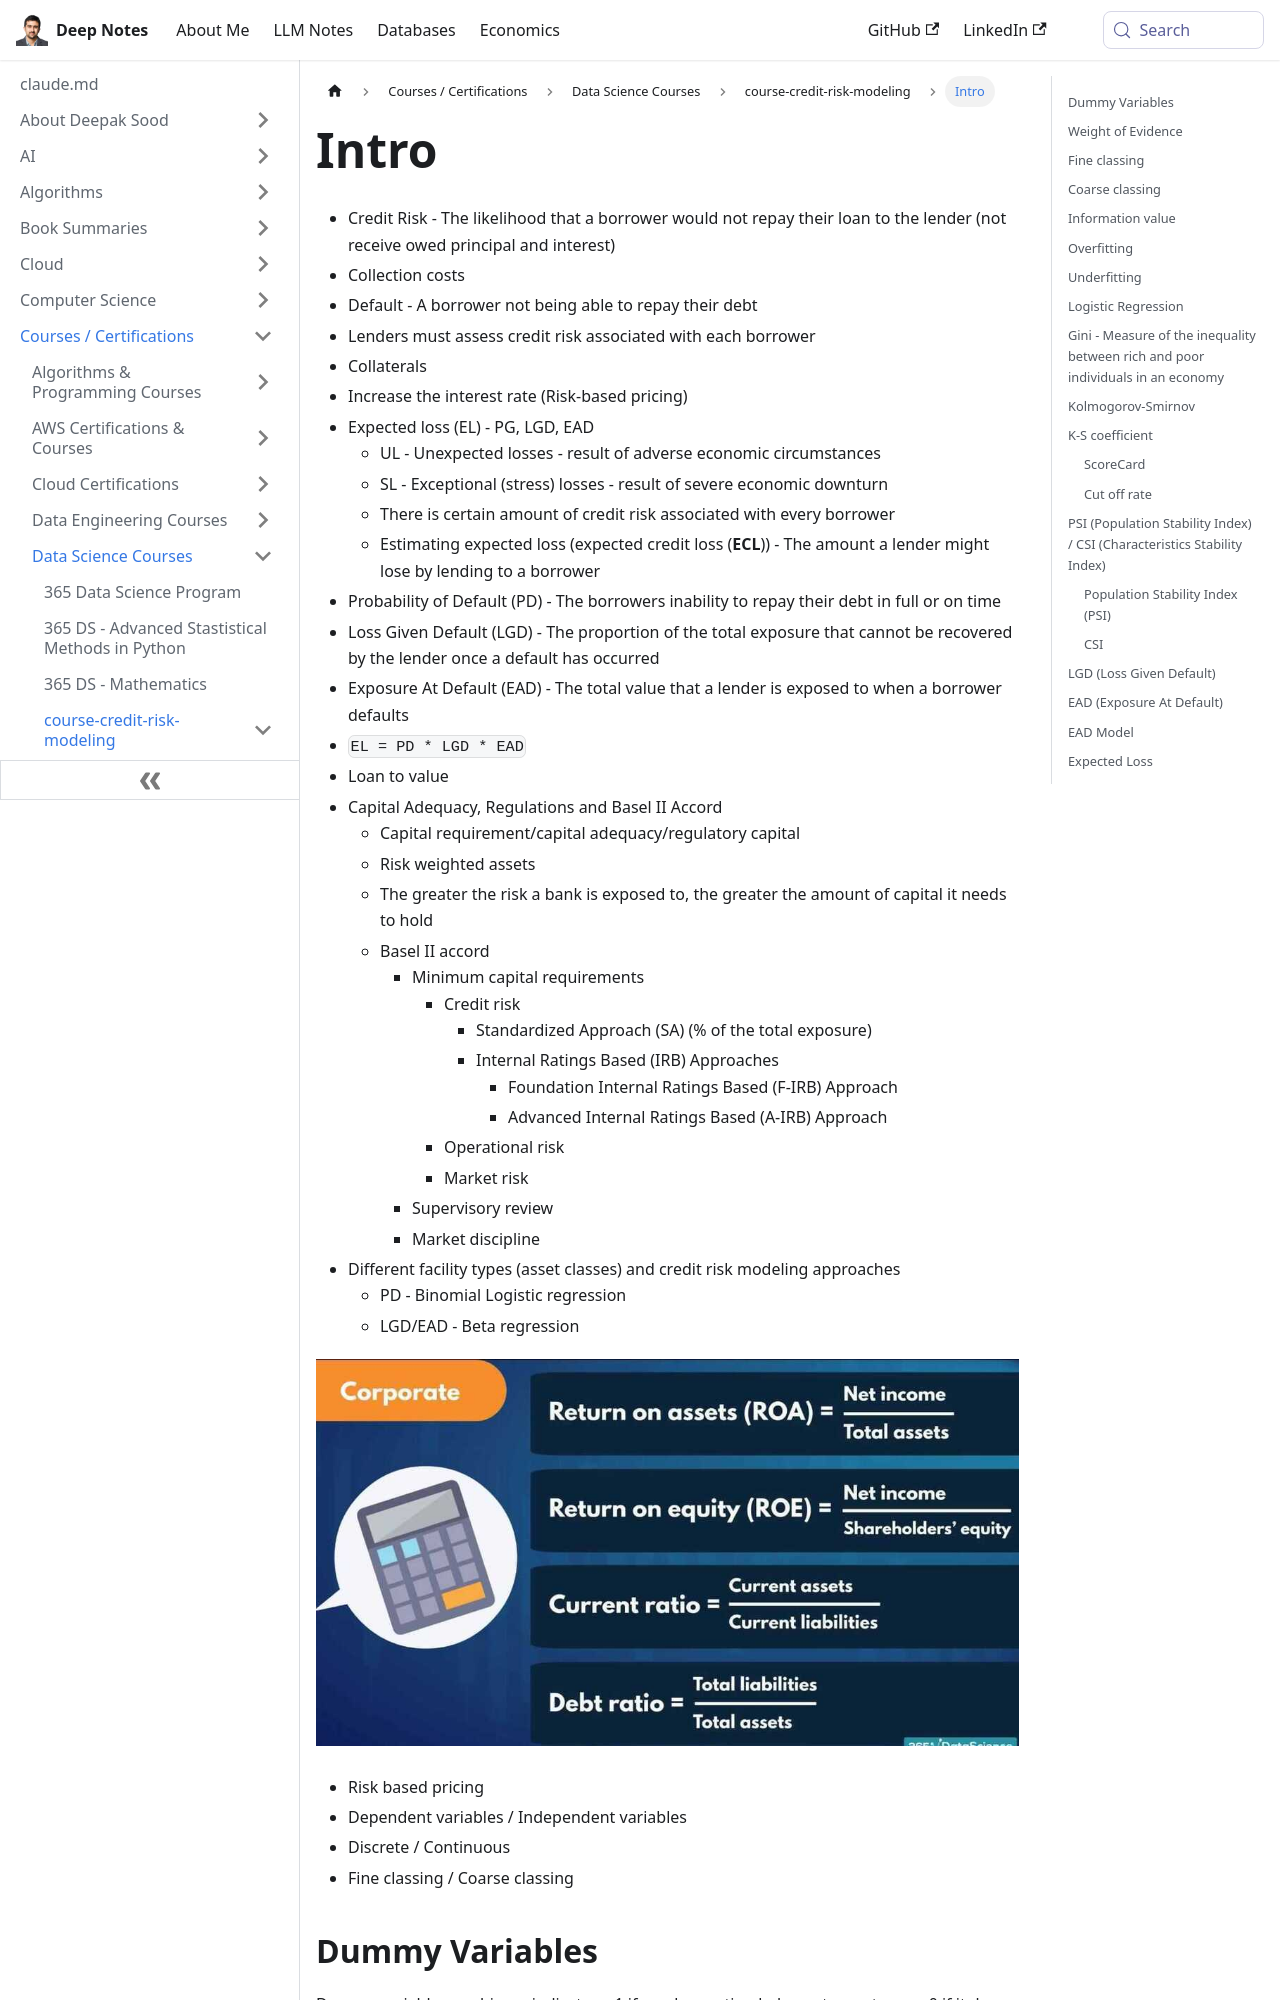

repository: deepaksood619/deepaksood619.github.io · page: courses/course-credit-risk-modeling/intro/index.html · generator: docusaurus

# Intro

- Credit Risk

The likelihood that a borrower would not repay their loan to the lender (not receive owed principal and interest)

- Collection costs
- Default

A borrower not being able to repay their debt

- Lenders must assess credit risk associated with each borrower
- Collaterals
- Increase the interest rate (Risk-based pricing)

- Expected loss (EL) - PG, LGD, EAD
  - UL - Unexpected losses - result of adverse economic circumstances
  - SL - Exceptional (stress) losses - result of severe economic downturn
  - There is certain amount of credit risk associated with every borrower
  - Estimating expected loss (expected credit loss)

The amount a lender might lose by lending to a borrower

- Probability of Default (PD)

The borrowers inability to repay their debt in full or on time

- Loss Given Default (LGD)

The proportion of the total exposure that cannot be recovered by the lender once a default has occurred

- Exposure At Default (EAD)

The total value that a lender is exposed to when a borrower defaults

- EL = PD *LGD* EAD

- Loan to value

- Capital Adequacy, Regulations and Basel II Accord
  - Capital requirement/capital adequacy/regulatory capital
  - Risk weighted assets
  - The greater the risk a bank is exposed to, the greater the amount of capital it needs to hold
  - Basel II accord
    - Minimum capital requirements
      - Credit risk
        - Standardized Approach (SA) (% of the total exposure)
        - Internal Ratings Based (IRB) Approaches
          - Foundation Internal Ratings Based (F-IRB) Approach
          - Advanced Internal Ratings Based (A-IRB) Approach
      - Operational risk
      - Market risk
    - Supervisory review
    - Market discipline
- Different facility types (asset classes) and credit risk modeling approaches
  - PD - Binomial Logistic regression
  - LGD/EAD - Beta regression

![image](../../../media/Course-Credit-Risk-Modeling_Intro-image1.jpg)

- Risk based pricing

- Dependent variables / Independent variables
- Discrete / Continuous
- Fine classing / Coarse classing
